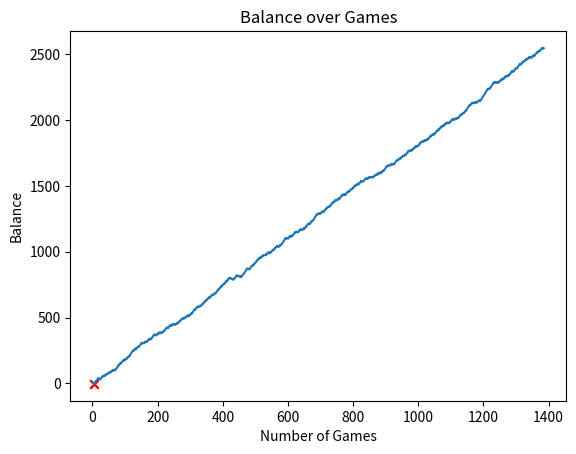

Source code (Python):
import random
import matplotlib.pyplot as plt

def fibonacci_sequence(n):
    fib_sequence = [1, 1]  # Start with [1, 1] to avoid zero bets
    for i in range(2, n):
        fib_sequence.append(fib_sequence[i-1] + fib_sequence[i-2])
    return fib_sequence

def roulette_spin():
    options = [-1, 0] + list(range(1, 37))
    weights = [1, 1] + [2] * 36
    return random.choices(options, weights=weights)[0]

def play_roulette(fib_sequence, games):
    total_profit = 0
    total_win = 0
    total_loss = 0
    current_bet_index = 0
    balance_history = []
    not_hit_count = 0

    for i in range(1, games + 1):
        current_bet = fib_sequence[current_bet_index]
        total_bet = current_bet * 2
        profit = 0

        spin_result = roulette_spin()

        if spin_result in range(1, 25):
            profit = total_bet * 2
            total_profit += profit
            total_win += total_bet
            current_bet_index = 0
            not_hit_count = 0
        else:
            total_loss += total_bet
            not_hit_count += 1
            if not_hit_count >= 15:
                current_bet_index = (current_bet_index + 1) % len(fib_sequence)

            if total_loss >= 1000:
                break

        balance_history.append((i, total_profit - total_loss, total_win, total_loss))

    return balance_history

fib_sequence = fibonacci_sequence(100)
games = 10000
balance_history = play_roulette(fib_sequence, games)

x_values = [x[0] for x in balance_history]
y_values = [x[1] for x in balance_history]

plt.plot(x_values, y_values)
plt.xlabel('Number of Games')
plt.ylabel('Balance')
plt.title('Balance over Games')

for x, y, _, _ in balance_history:
    if y < 0:
        plt.scatter(x, y, color='red', marker='x')

plt.savefig('balance_plot.png')
plt.show()

print("Balance History:")
print("Game Number\tTotal Win\tTotal Loss")
for item in balance_history:
    print("{:12}\t{:10}\t{:10}".format(item[0], item[2], item[3]))

with open('balance_history.txt', 'w') as f:
    for item in balance_history:
        f.write("{},{},{}\n".format(item[0], item[2], item[3]))
